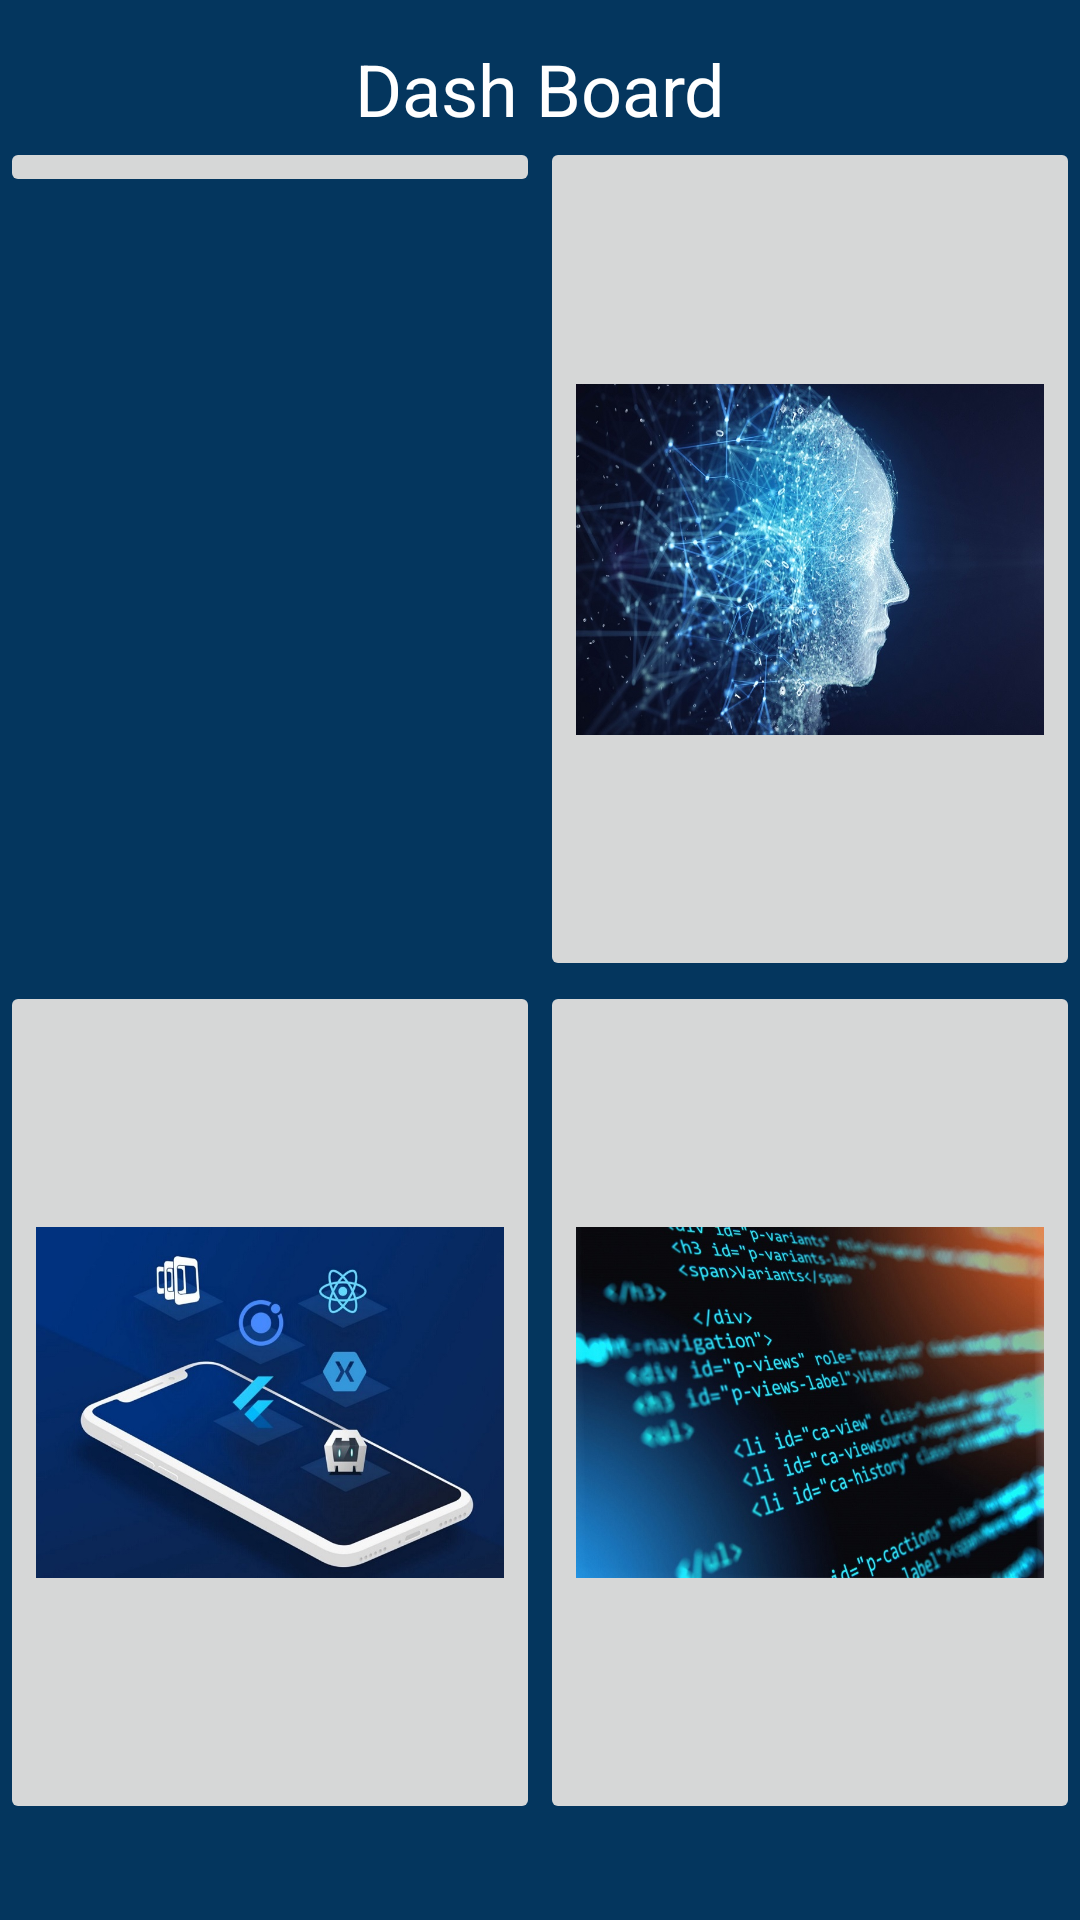

Android layout source for this screen:
<!-- AndroidManifest.xml: application theme Theme.InformationSystem -->
<!-- res/layout/activity_course.xml -->
<?xml version="1.0" encoding="utf-8"?>
<androidx.constraintlayout.widget.ConstraintLayout xmlns:android="http://schemas.android.com/apk/res/android"
    xmlns:app="http://schemas.android.com/apk/res-auto"
    xmlns:tools="http://schemas.android.com/tools"
    android:layout_width="match_parent"
    android:layout_height="match_parent"
    android:background="#04365E"
    tools:context=".courseActivity">

    <TextView
        android:id="@+id/dashBoardTxt"
        android:layout_width="wrap_content"
        android:layout_height="wrap_content"
        android:text="Dash Board"
        android:textColor="#FFFFFF"
        android:textSize="24sp"
        app:layout_constraintBottom_toBottomOf="parent"
        app:layout_constraintLeft_toLeftOf="parent"
        app:layout_constraintRight_toRightOf="parent"
        app:layout_constraintTop_toTopOf="parent"
        app:layout_constraintVertical_bias="0.022" />

    <TableLayout
        android:layout_width="0dp"
        android:layout_height="0dp"
        android:layout_marginBottom="32dp"
        app:layout_constraintBottom_toBottomOf="parent"
        app:layout_constraintEnd_toEndOf="parent"
        app:layout_constraintStart_toStartOf="parent"
        app:layout_constraintTop_toBottomOf="@+id/dashBoardTxt">

        <TableRow
            android:layout_width="match_parent"
            android:layout_height="match_parent"
            android:layout_weight="1">

            <ImageButton
                android:id="@+id/imageButton2"
                android:layout_width="wrap_content"
                android:layout_height="wrap_content"
                android:layout_weight="1"
                android:onClick="clickCourse"
                android:scaleType="fitCenter"
                android:src="@drawable/network"
                android:tag="network" />

            <ImageButton
                android:id="@+id/imageButton"
                android:layout_width="wrap_content"
                android:layout_height="wrap_content"
                android:layout_weight="1"
                android:onClick="clickCourse"
                android:scaleType="fitCenter"
                android:src="@drawable/ai"
                android:tag="ai" />
        </TableRow>

        <TableRow
            android:layout_width="match_parent"
            android:layout_height="match_parent"
            android:layout_weight="1">

            <ImageButton
                android:id="@+id/imageButton3"
                android:layout_width="wrap_content"
                android:layout_height="wrap_content"
                android:layout_weight="1"
                android:onClick="clickCourse"
                android:scaleType="fitCenter"
                android:src="@drawable/mobile"
                android:tag="mobile" />

            <ImageButton
                android:id="@+id/imageButton4"
                android:layout_width="wrap_content"
                android:layout_height="wrap_content"
                android:layout_weight="1"
                android:onClick="clickCourse"
                android:scaleType="fitCenter"
                android:src="@drawable/programming"
                android:tag="programming" />

        </TableRow>

    </TableLayout>

</androidx.constraintlayout.widget.ConstraintLayout>
<!-- resources referenced by this layout -->
<resources>
  <!-- drawable ai: jpg bitmap (drawable, 150432 bytes) -->
  <!-- drawable mobile: jpg bitmap (drawable, 68445 bytes) -->
  <!-- drawable programming: jpg bitmap (drawable, 117205 bytes) -->
  <style name="Theme.InformationSystem" parent="Theme.MaterialComponents.DayNight.DarkActionBar">
          
          <item name="colorPrimary">@color/purple_500</item>
          <item name="colorPrimaryVariant">@color/purple_700</item>
          <item name="colorOnPrimary">@color/white</item>
          
          <item name="colorSecondary">@color/teal_200</item>
          <item name="colorSecondaryVariant">@color/teal_700</item>
          <item name="colorOnSecondary">@color/black</item>
          
          <item name="android:statusBarColor" tools:targetApi="l">?attr/colorPrimaryVariant</item>
          
      </style>
  <!-- not gathered from this repository: default colours our renderer supplied (Android Studio template values) -->
  <color name="purple_500">#FF6200EE</color>
  <color name="purple_700">#FF3700B3</color>
  <color name="teal_200">#FF03DAC5</color>
  <color name="teal_700">#FF018786</color>
  <color name="black">#FF000000</color>
  <color name="white">#FFFFFFFF</color>
</resources>
